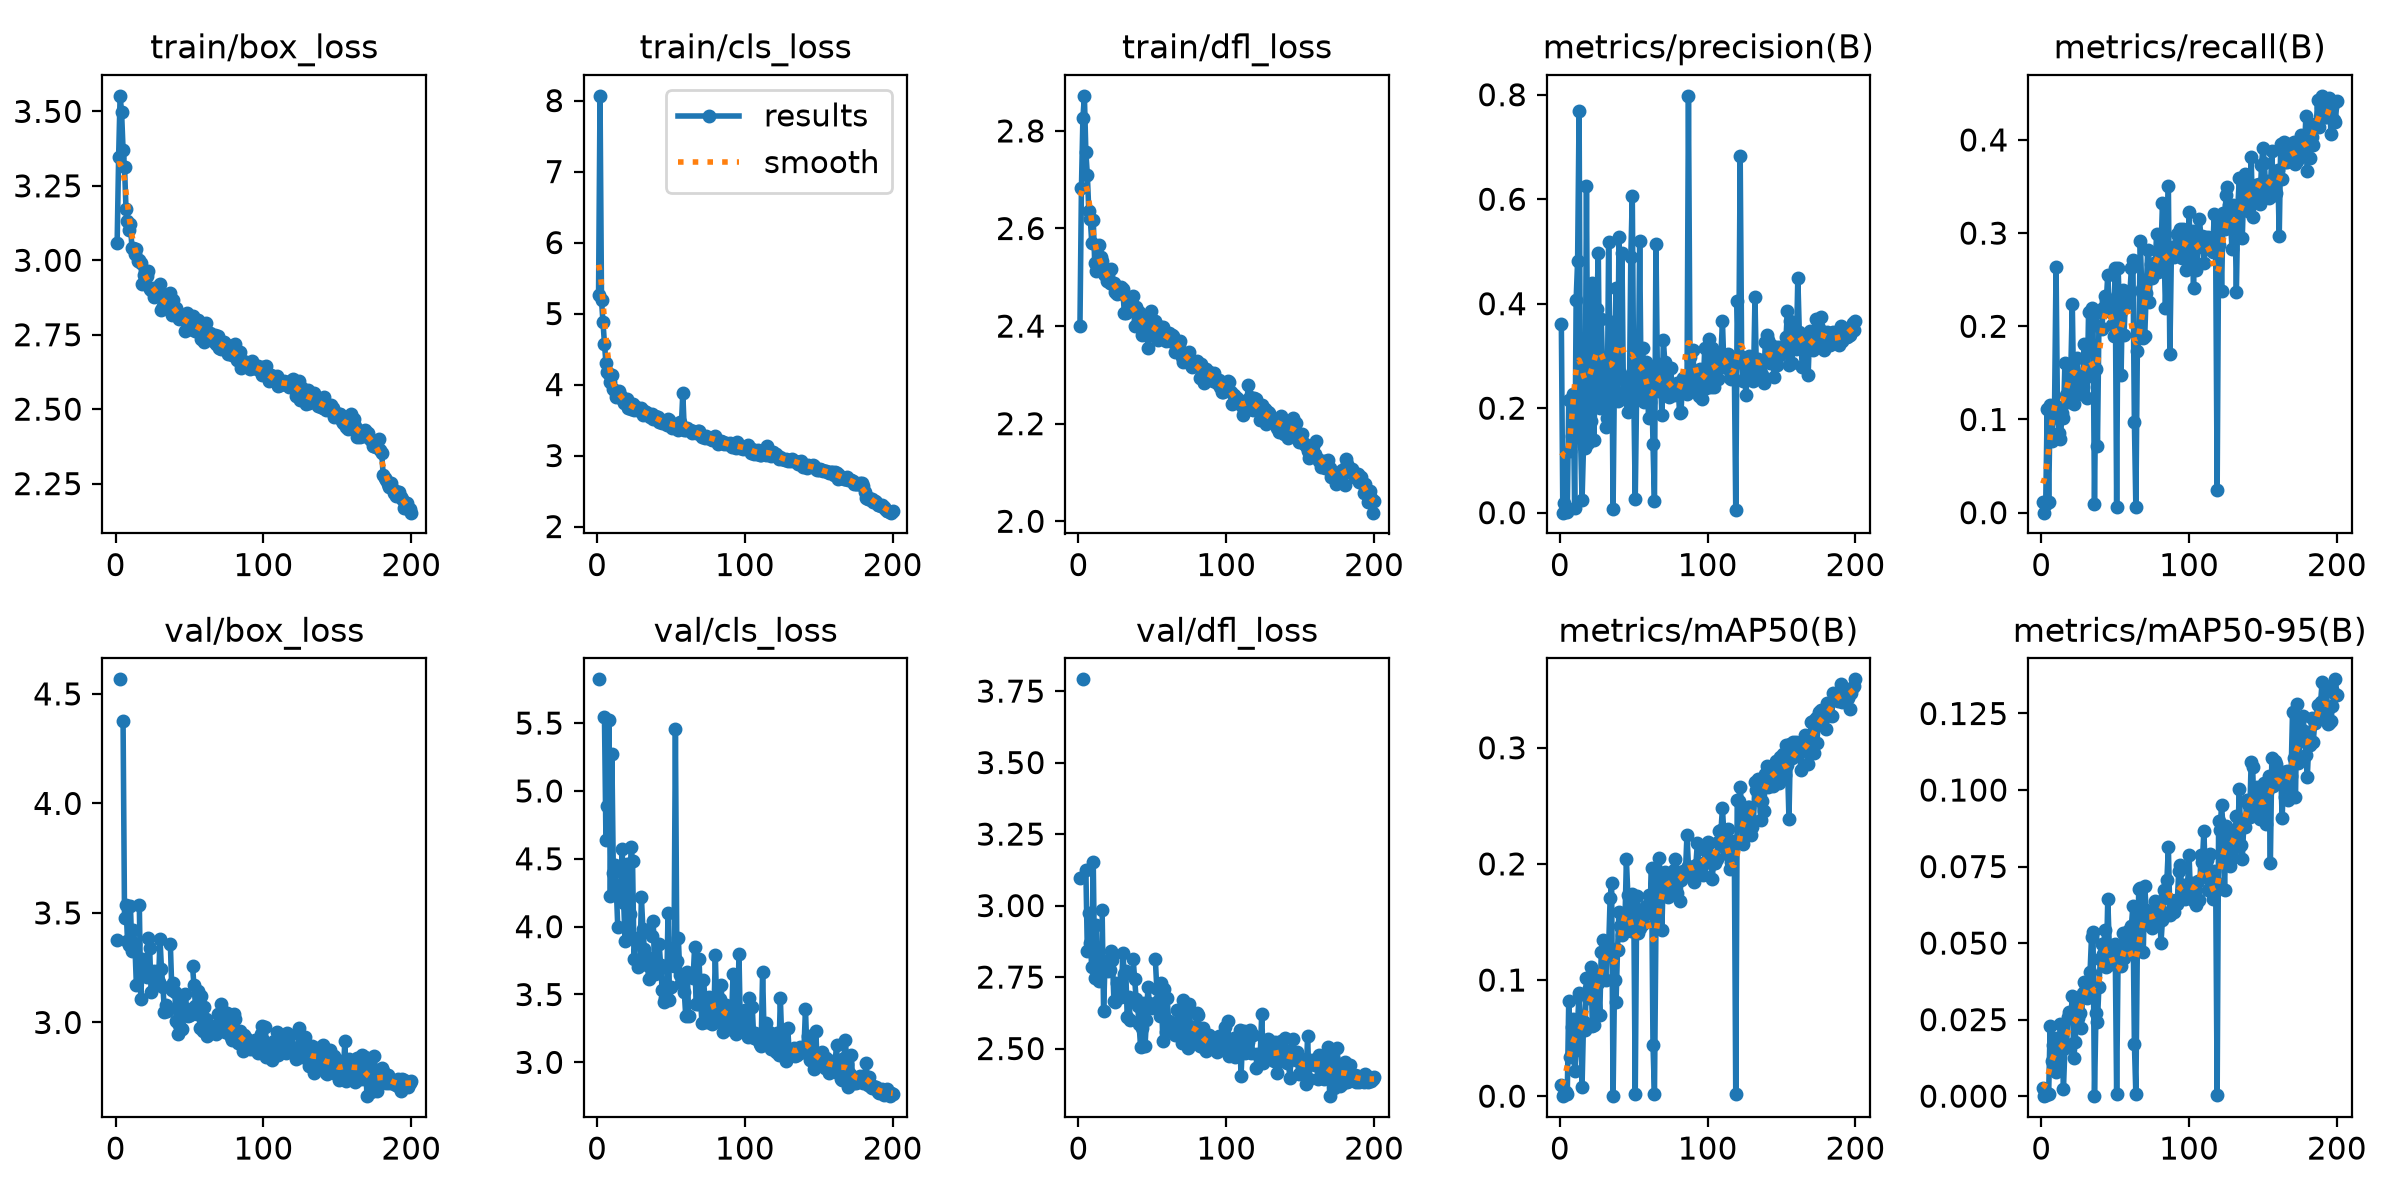

Data behind this chart, as committed beside it:
epoch, time, train/box_loss, train/cls_loss, train/dfl_loss, metrics/precision(B), metrics/recall(B), metrics/mAP50(B), metrics/mAP50-95(B), val/box_loss, val/cls_loss, val/dfl_loss, lr/pg0, lr/pg1, lr/pg2
1, 42.47, 3.059, 5.268, 2.4, 0.3604, 0.01111, 0.00948, 0.00256, 3.377, 5.822, 3.095, 0.002316, 0.002316, 0.06934
2, 57.69, 3.347, 8.067, 2.682, 0, 0, 0, 0, nan, nan, nan, 0.004634, 0.004634, 0.03833
3, 73.48, 3.552, 5.187, 2.826, 0.01926, 0.00934, 0.00186, 0.00028, 4.566, nan, 3.791, 0.00693, 0.00693, 0.007288
4, 88.86, 3.497, 4.876, 2.872, 0.00581, 0.1115, 0.00345, 0.00105, nan, nan, nan, 0.00692, 0.00692, 0.00692
5, 103.8, 3.372, 4.576, 2.756, 0.00035, 0.01177, 0.00167, 0.00072, 4.377, 5.543, 3.125, 0.006886, 0.006886, 0.006886
6, 118.6, 3.313, 4.304, 2.71, 0.2153, 0.116, 0.082, 0.02293, 3.475, 4.636, 2.84, 0.006852, 0.006852, 0.006852
7, 133.4, 3.171, 4.183, 2.635, 0.1184, 0.07688, 0.03367, 0.01152, 3.534, 4.889, 2.973, 0.006818, 0.006818, 0.006818
8, 148.3, 3.131, 4.147, 2.619, 0.147, 0.1077, 0.05985, 0.01666, 3.373, 5.521, 2.87, 0.006784, 0.006784, 0.006784
9, 163, 3.101, 4.041, 2.571, 0.2271, 0.1152, 0.06667, 0.01889, 3.352, 4.224, 2.785, 0.006749, 0.006749, 0.006749
10, 177.9, 3.121, 4.132, 2.617, 0.00814, 0.2635, 0.02191, 0.00797, 3.532, 5.273, 3.151, 0.006715, 0.006715, 0.006715
11, 193.1, 3.041, 3.933, 2.529, 0.4066, 0.102, 0.03958, 0.01185, 3.324, 4.397, 2.746, 0.006681, 0.006681, 0.006681
12, 208.2, 3.041, 3.914, 2.514, 0.4816, 0.08502, 0.06274, 0.01751, 3.424, 4.451, 2.933, 0.006647, 0.006647, 0.006647
13, 222.8, 3.02, 3.821, 2.522, 0.7684, 0.07955, 0.08868, 0.02352, 3.357, 4.29, 2.825, 0.006612, 0.006612, 0.006612
14, 237.4, 3.037, 3.901, 2.566, 0.1426, 0.1072, 0.06636, 0.01966, 3.171, 3.995, 2.737, 0.006578, 0.006578, 0.006578
15, 252.2, 2.997, 3.915, 2.541, 0.02381, 0.1015, 0.00822, 0.00232, nan, nan, nan, 0.006544, 0.006544, 0.006544
16, 266.7, 3, 3.84, 2.533, 0.1275, 0.1607, 0.06352, 0.01568, 3.535, 4.188, 2.985, 0.00651, 0.00651, 0.00651
17, 281.8, 2.989, 3.798, 2.507, 0.1244, 0.1258, 0.05655, 0.01719, 3.105, 4.572, 2.631, 0.006476, 0.006476, 0.006476
18, 297, 2.921, 3.741, 2.505, 0.6261, 0.119, 0.1015, 0.02594, 3.29, 4.176, 2.807, 0.006441, 0.006441, 0.006441
19, 312.2, 2.951, 3.765, 2.492, 0.1335, 0.1501, 0.08482, 0.02757, 3.252, 3.895, 2.791, 0.006407, 0.006407, 0.006407
20, 327.4, 2.942, 3.803, 2.502, 0.2242, 0.1547, 0.09322, 0.02598, 3.249, 4.465, 2.77, 0.006373, 0.006373, 0.006373
21, 342.2, 2.946, 3.671, 2.488, 0.1753, 0.2235, 0.1115, 0.03256, 3.206, 3.965, 2.776, 0.006339, 0.006339, 0.006339
22, 356.8, 2.964, 3.725, 2.517, 0.4395, 0.1167, 0.06048, 0.01254, 3.385, 4.095, 2.842, 0.006305, 0.006305, 0.006305
23, 371.4, 2.905, 3.654, 2.486, 0.1393, 0.1334, 0.06123, 0.01781, 3.338, 4.584, 2.809, 0.00627, 0.00627, 0.00627
24, 386, 2.9, 3.722, 2.488, 0.2621, 0.1664, 0.1056, 0.03077, 3.137, 4.483, 2.665, 0.006236, 0.006236, 0.006236
25, 400.6, 2.908, 3.639, 2.471, 0.3905, 0.1456, 0.1009, 0.02557, 3.209, 3.764, 2.662, 0.006202, 0.006202, 0.006202
26, 415.9, 2.878, 3.685, 2.465, 0.4979, 0.1434, 0.09786, 0.02725, 3.236, 3.919, 2.73, 0.006168, 0.006168, 0.006168
27, 431.7, 2.893, 3.665, 2.471, 0.2009, 0.1271, 0.06973, 0.02232, nan, nan, nan, 0.006133, 0.006133, 0.006133
28, 447, 2.908, 3.644, 2.475, 0.3705, 0.1344, 0.124, 0.03357, 3.17, 3.699, 2.713, 0.006099, 0.006099, 0.006099
29, 462.3, 2.893, 3.629, 2.481, 0.2692, 0.1815, 0.1344, 0.0373, 3.184, 3.737, 2.681, 0.006065, 0.006065, 0.006065
30, 477.9, 2.92, 3.675, 2.475, 0.2932, 0.1452, 0.1254, 0.03571, 3.381, 4.216, 2.835, 0.006031, 0.006031, 0.006031
31, 493.4, 2.834, 3.572, 2.428, 0.1643, 0.1233, 0.09997, 0.03213, 3.243, 3.983, 2.761, 0.005997, 0.005997, 0.005997
32, 508.4, 2.846, 3.625, 2.427, 0.1818, 0.2154, 0.1243, 0.03694, 3.161, 3.834, 2.771, 0.005962, 0.005962, 0.005962
33, 523.1, 2.844, 3.618, 2.455, 0.5183, 0.1801, 0.1281, 0.04051, 3.047, 3.787, 2.609, 0.005928, 0.005928, 0.005928
34, 537.6, 2.851, 3.568, 2.456, 0.2544, 0.2197, 0.1704, 0.05196, 3.078, 3.72, 2.681, 0.005894, 0.005894, 0.005894
35, 552.2, 2.849, 3.59, 2.442, 0.3655, 0.2115, 0.184, 0.05363, 3.051, 3.614, 2.601, 0.00586, 0.00586, 0.00586
36, 567, 2.873, 3.538, 2.445, 0.00648, 0.00939, 0.0001, 3e-05, nan, nan, nan, 0.005825, 0.005825, 0.005825
37, 581.5, 2.889, 3.581, 2.461, 0.2859, 0.1546, 0.0999, 0.02705, 3.357, 3.929, 2.813, 0.005791, 0.005791, 0.005791
38, 595.8, 2.816, 3.509, 2.401, 0.4306, 0.07103, 0.08123, 0.02438, 3.146, 4.044, 2.742, 0.005757, 0.005757, 0.005757
39, 610.3, 2.865, 3.555, 2.439, 0.2146, 0.1999, 0.1255, 0.03578, 3.181, 3.651, 2.675, 0.005723, 0.005723, 0.005723
40, 624.7, 2.819, 3.528, 2.426, 0.5276, 0.1995, 0.1587, 0.04484, 3.138, 3.704, 2.649, 0.005689, 0.005689, 0.005689
41, 639.2, 2.84, 3.55, 2.428, 0.2666, 0.1976, 0.1469, 0.04958, 3.007, 3.671, 2.587, 0.005654, 0.005654, 0.005654
42, 653.6, 2.815, 3.478, 2.402, 0.4969, 0.2191, 0.1386, 0.04649, 2.947, 3.872, 2.506, 0.00562, 0.00562, 0.00562
43, 668.1, 2.804, 3.491, 2.382, 0.2281, 0.2329, 0.152, 0.05438, 2.989, 3.72, 2.573, 0.005586, 0.005586, 0.005586
44, 682.6, 2.808, 3.454, 2.416, 0.2326, 0.2273, 0.1482, 0.04231, 3.103, 3.536, 2.658, 0.005552, 0.005552, 0.005552
45, 697.1, 2.814, 3.456, 2.413, 0.2497, 0.2556, 0.2038, 0.06452, 2.97, 3.445, 2.507, 0.005518, 0.005518, 0.005518
46, 711.6, 2.803, 3.469, 2.409, 0.1925, 0.2218, 0.1736, 0.04917, 3.056, 3.473, 2.6, 0.005483, 0.005483, 0.005483
47, 726, 2.762, 3.427, 2.355, 0.2126, 0.2151, 0.1509, 0.04371, 3.13, 3.477, 2.716, 0.005449, 0.005449, 0.005449
48, 740.5, 2.824, 3.51, 2.412, 0.4896, 0.2019, 0.1426, 0.0433, 3.061, 4.098, 2.66, 0.005415, 0.005415, 0.005415
49, 754.9, 2.807, 3.499, 2.43, 0.6058, 0.1893, 0.1744, 0.0495, 3.028, 3.463, 2.642, 0.005381, 0.005381, 0.005381
50, 769.6, 2.77, 3.464, 2.403, 0.2265, 0.2625, 0.1636, 0.04986, 3.035, 3.559, 2.648, 0.005346, 0.005346, 0.005346
51, 783.9, 2.77, 3.387, 2.38, 0.02652, 0.00556, 0.00153, 0.00067, nan, nan, nan, 0.005312, 0.005312, 0.005312
52, 798.4, 2.814, 3.41, 2.41, 0.2441, 0.2623, 0.1722, 0.04657, 3.257, 3.71, 2.812, 0.005278, 0.005278, 0.005278
53, 812.7, 2.776, 3.401, 2.392, 0.2219, 0.2135, 0.1406, 0.04434, 3.169, 5.459, 2.709, 0.005244, 0.005244, 0.005244
54, 827.2, 2.761, 3.397, 2.371, 0.5206, 0.1476, 0.1448, 0.04247, 3.077, 3.745, 2.665, 0.00521, 0.00521, 0.00521
55, 841.6, 2.773, 3.36, 2.382, 0.2243, 0.2386, 0.16, 0.05338, 3.039, 3.914, 2.616, 0.005175, 0.005175, 0.005175
56, 856, 2.799, 3.477, 2.398, 0.3156, 0.1911, 0.1485, 0.04522, 3.142, 3.645, 2.73, 0.005141, 0.005141, 0.005141
57, 870.4, 2.786, 3.406, 2.398, 0.2122, 0.2308, 0.1578, 0.05339, 2.974, 3.581, 2.528, 0.005107, 0.005107, 0.005107
58, 884.8, 2.737, 3.879, 2.373, 0.2879, 0.2255, 0.1639, 0.04989, 3.122, 3.624, 2.709, 0.005073, 0.005073, 0.005073
59, 899.2, 2.787, 3.362, 2.37, 0.2679, 0.227, 0.1578, 0.05395, 2.96, 3.519, 2.559, 0.005039, 0.005039, 0.005039
60, 913.6, 2.726, 3.357, 2.373, 0.1813, 0.237, 0.173, 0.04726, 3.071, 3.341, 2.675, 0.005004, 0.005004, 0.005004
... 140 more rows
